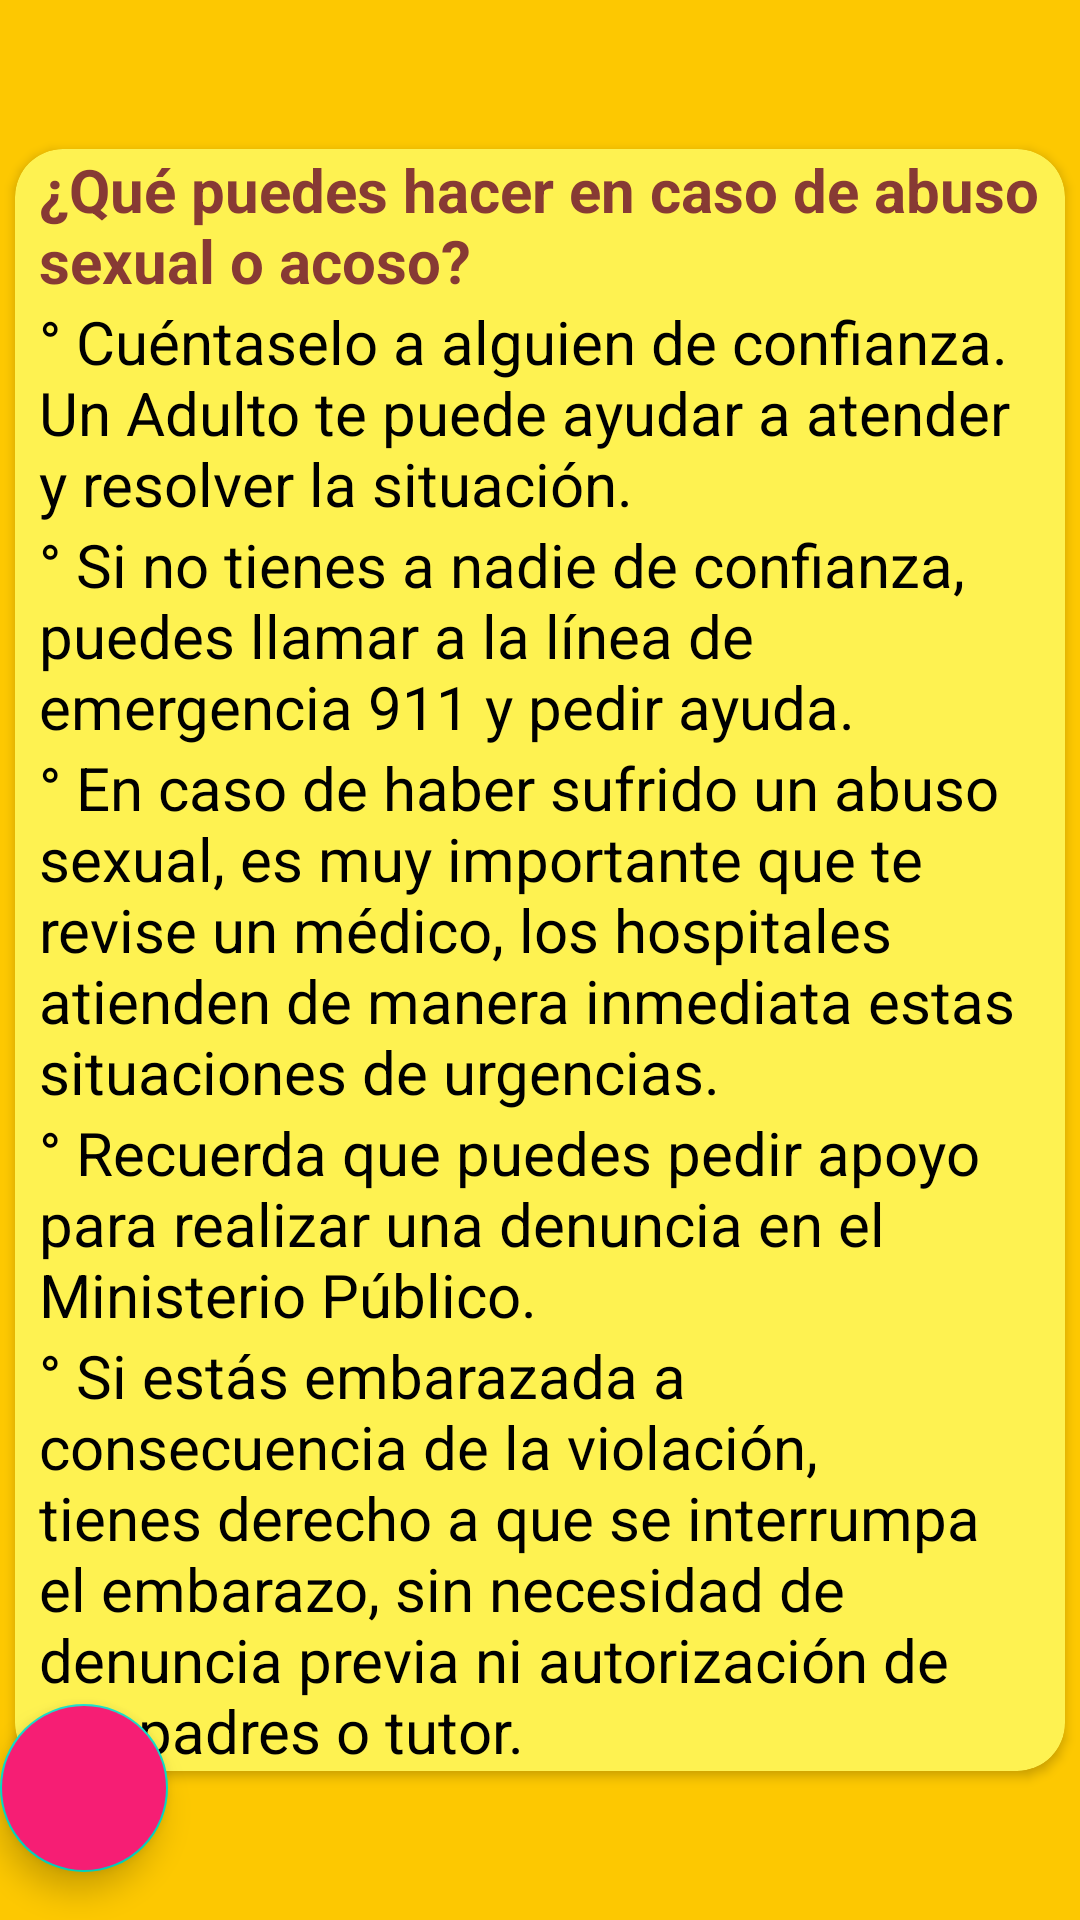

Reconstruct the res/layout file that produces this screen, plus the resources it refers to.
<!-- AndroidManifest.xml: application theme Theme.Lmental -->
<!-- res/layout/activity_sexual_ahelp.xml -->
<?xml version="1.0" encoding="utf-8"?>
<androidx.constraintlayout.widget.ConstraintLayout xmlns:android="http://schemas.android.com/apk/res/android"
    xmlns:app="http://schemas.android.com/apk/res-auto"
    xmlns:tools="http://schemas.android.com/tools"
    android:layout_width="match_parent"
    android:layout_height="match_parent"
    android:background="@color/suicideconduct_subbackground"
    android:layout_margin="16dp"
    tools:context=".suicide.SecondOption.SOSubOptions.SexualAb.SexualAHelp">

    <androidx.cardview.widget.CardView
        android:layout_width="350dp"
        android:layout_height="wrap_content"
        app:layout_constraintTop_toTopOf="parent"
        app:layout_constraintBottom_toBottomOf="parent"
        app:layout_constraintStart_toStartOf="parent"
        app:layout_constraintEnd_toEndOf="parent"
        app:cardBackgroundColor="@color/main_background"
        app:cardCornerRadius="16dp"
        android:layout_marginVertical="8dp">

        <LinearLayout
            android:layout_width="wrap_content"
            android:layout_height="wrap_content"
            android:orientation="vertical"
            android:layout_marginHorizontal="8dp">

            <TextView
                android:layout_width="wrap_content"
                android:layout_height="wrap_content"
                android:textColor="#873A34"
                android:textStyle="bold"
                android:textSize="20sp"
                android:text="¿Qué puedes hacer en caso de abuso sexual o acoso?"
                />

            <TextView
                android:layout_width="wrap_content"
                android:layout_height="wrap_content"
                android:textColor="@color/black"
                android:textSize="20sp"
                android:text="° Cuéntaselo a alguien de confianza. Un Adulto te puede ayudar a atender y resolver la situación."
                />

            <TextView
                android:layout_width="wrap_content"
                android:layout_height="wrap_content"
                android:textColor="@color/black"
                android:textSize="20sp"
                android:text="° Si no tienes a nadie de confianza, puedes llamar a la línea de emergencia 911 y pedir ayuda."
                />

            <TextView
                android:layout_width="wrap_content"
                android:layout_height="wrap_content"
                android:textColor="@color/black"
                android:textSize="20sp"
                android:text="° En caso de haber sufrido un abuso sexual, es muy importante que te revise un médico, los hospitales atienden de manera inmediata estas situaciones de urgencias."
                />

            <TextView
                android:layout_width="wrap_content"
                android:layout_height="wrap_content"
                android:textColor="@color/black"
                android:textSize="20sp"
                android:text="° Recuerda que puedes pedir apoyo para realizar una denuncia en el Ministerio Público."
                />

            <TextView
                android:layout_width="wrap_content"
                android:layout_height="wrap_content"
                android:textColor="@color/black"
                android:textSize="20sp"
                android:text="° Si estás embarazada a consecuencia de la violación, tienes derecho a que se interrumpa el embarazo, sin necesidad de denuncia previa ni autorización de tus padres o tutor."
                />

        </LinearLayout>

    </androidx.cardview.widget.CardView>

    <com.google.android.material.floatingactionbutton.FloatingActionButton
        android:id="@+id/fabSexualAHelpReturn"
        android:layout_width="wrap_content"
        android:layout_height="wrap_content"
        android:layout_marginRight="128dp"
        android:layout_marginTop="32dp"
        android:layout_marginBottom="16dp"
        android:backgroundTint="#F61E74"
        android:src="@drawable/ic_return"
        app:layout_constraintBottom_toBottomOf="parent"
        app:layout_constraintStart_toStartOf="parent"/>

</androidx.constraintlayout.widget.ConstraintLayout>
<!-- resources referenced by this layout -->
<resources>
  <color name="black">#FF000000</color>
  <color name="main_background">#FEF251</color>
  <color name="suicideconduct_subbackground">#FDC801</color>
  <style name="Theme.Lmental" parent="Theme.MaterialComponents.DayNight.DarkActionBar">
          
          <item name="colorPrimary">@color/purple_500</item>
          <item name="colorPrimaryVariant">@color/purple_700</item>
          <item name="colorOnPrimary">@color/white</item>
          
          <item name="colorSecondary">@color/teal_200</item>
          <item name="colorSecondaryVariant">@color/teal_700</item>
          <item name="colorOnSecondary">@color/black</item>
          
          <item name="android:statusBarColor">?attr/colorPrimaryVariant</item>
          
      </style>
  <color name="purple_500">#FF6200EE</color>
  <color name="purple_700">#FF3700B3</color>
  <color name="white">#FFFFFFFF</color>
  <color name="teal_200">#FF03DAC5</color>
  <color name="teal_700">#FF018786</color>
</resources>
